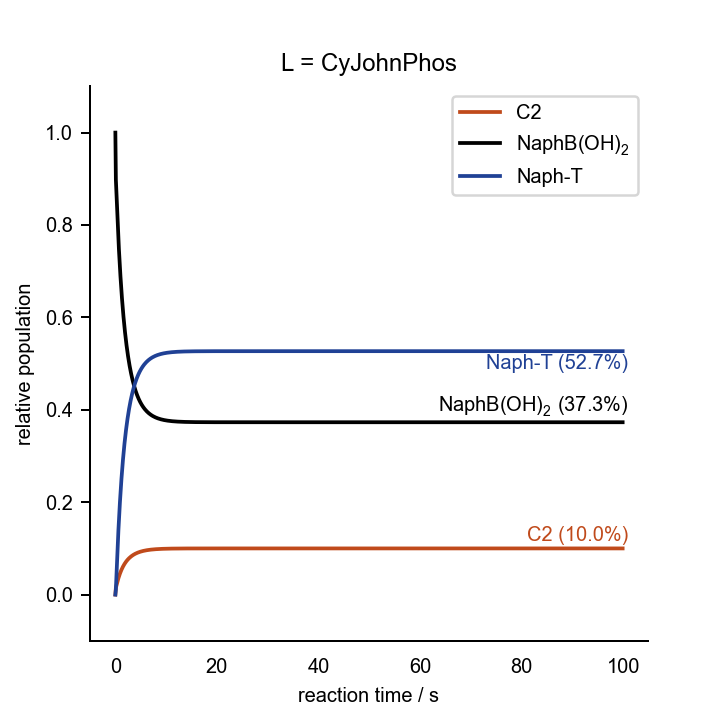

The file beside this chart, header and first rows:
0.000000000000000000e+00	0.000000000000000000e+00	0.000000000000000000e+00	0.000000000000000000e+00	0.000000000000000000e+00	0.000000000000000000e+00	0.000000000000000000e+00	0.000000000000000000e+00	0.000000000000000000e+00	0.000000000000000000e+00	0.000000000000000000e+00	1.000000000000000021e-03	2.000000000000000042e-02	7.000000000000000666e-02	0.000000000000000000e+00	0.000000000000000000e+00	0.000000000000000000e+00
1.000000000000000000e+00	4.704547626075166920e-05	4.882952482614096858e-07	1.622996507440275797e-14	1.487024403057584472e-03	5.779899747015739946e-06	7.657600560163272188e-24	9.295766665417492424e-08	2.354516055080895160e-04	2.241129363846626780e-04	2.642140737773081479e-14	2.213276836031735860e-09	1.688667640618395430e-02	6.860973366768219339e-02	1.390266332317939687e-03	4.697636460086276615e-13	1.160373495690073540e-03
2.000000000000000000e+00	1.848359326203482392e-05	1.847539990134225714e-07	6.140856301577672934e-15	1.801892748909214624e-03	5.240790170423038318e-06	6.943345039587367239e-24	3.517196261465170151e-08	8.978674671535649644e-05	8.437551220534350550e-05	9.948680543923341806e-15	3.416432015882692952e-10	1.626248832017299778e-02	6.815438774176300896e-02	1.845612258237120653e-03	7.246647474323606760e-13	1.755995955126737462e-03
3.000000000000000000e+00	7.142528230170624549e-06	7.035563992671513544e-08	2.338481859494115086e-15	1.921232641619836836e-03	5.096943393666403626e-06	6.752761024346688121e-24	1.339373493772151602e-08	3.437419541534207033e-05	3.206984047133642194e-05	3.781550687591317316e-15	5.101572576333642453e-11	1.602605036279936696e-02	6.798174094921188848e-02	2.018259050788208820e-03	9.660681992093408587e-13	1.981092265953351191e-03
4.000000000000000000e+00	2.745695341441574121e-06	2.689360464737193107e-08	8.938900535769211627e-16	1.966758415011252668e-03	5.047846748015010207e-06	6.687710974541836032e-24	5.119786005993585412e-09	1.316629053262895458e-05	1.224972441539217536e-05	1.444470997401362606e-15	7.538842682728395864e-12	1.593588627990668791e-02	6.791584299883822451e-02	2.084157001161913558e-03	1.203385080449395970e-12	2.066859428793673195e-03
5.000000000000000000e+00	1.053348940582069407e-06	1.029504229666130131e-08	3.421867794959158431e-16	1.984172607472380750e-03	5.029806223949777113e-06	6.663807904464952461e-24	1.959886547456497038e-09	5.044042260396807719e-06	4.687938475289095266e-06	5.527999944862654095e-16	1.109544801693169122e-12	1.590140227479191690e-02	6.789063117944647840e-02	2.109368820553697392e-03	1.439254422328114009e-12	2.099651074414645574e-03
6.000000000000000000e+00	4.037877126290367924e-07	3.943194639114486092e-09	1.310639680686920741e-16	1.990840609413661692e-03	5.023001667345189886e-06	6.654791932268969363e-24	7.506733757293842838e-10	1.932535167956230645e-06	1.795372363780878626e-06	2.117103316946483096e-16	1.630453049725002865e-13	1.588819886524745970e-02	6.788097670368853365e-02	2.119023296311622635e-03	1.674584852583623006e-12	2.112204920605693578e-03
7.000000000000000000e+00	1.547403468473019653e-07	1.510638028345188974e-09	5.021061353156085373e-17	1.993394835265368484e-03	5.020410010177354224e-06	6.651357948860526997e-24	2.875830014847296202e-10	7.404382460785430044e-07	6.877783858405043877e-07	8.110293546505204486e-17	2.394458226557852639e-14	1.588314131197749585e-02	6.787727838369567168e-02	2.122721616304510187e-03	1.909711023203091619e-12	2.117013425998693407e-03
8.000000000000000000e+00	5.929309081989690595e-08	5.787725880022807726e-10	1.923725550347505656e-17	1.994373396770464379e-03	5.019419275970146963e-06	6.650045188164869826e-24	1.101820257378366411e-10	2.836973116259899248e-07	2.635051113373000158e-07	3.107257880800633806e-17	3.515686816856948123e-15	1.588120370440970069e-02	6.787586148743297854e-02	2.124138512567243665e-03	2.144759253616065095e-12	2.118855586035139037e-03
9.000000000000000000e+00	2.271881213640234384e-08	2.217528359406681108e-10	7.370627420740782463e-18	1.994748319656065253e-03	5.019040006025220616e-06	6.649542632081290177e-24	4.221550430734540591e-11	1.086985120197623931e-07	1.009595664346286321e-07	1.190517570843472739e-17	5.161445814645222478e-16	1.588046133774707533e-02	6.787531861987035342e-02	2.124681380129890464e-03	2.379777668193386461e-12	2.119561378177634882e-03
1.000000000000000000e+01	8.704829297974738641e-09	8.496421370177073119e-11	2.824045063083158693e-18	1.994891969559723678e-03	5.018894736392700454e-06	6.649350137454105398e-24	1.617479710927431111e-11	4.164789203670839831e-08	3.868236243672035885e-08	4.561433550754002615e-18	7.577440102374590941e-17	1.588017690356293907e-02	6.787511062214350577e-02	2.124889377856725974e-03	2.614784665674717330e-12	2.119831798143101496e-03
1.100000000000000000e+01	3.335287447091637910e-09	3.255412839780057060e-11	1.082037831003571690e-18	1.994947008793635911e-03	5.018839082660837549e-06	6.649276390222907167e-24	6.197390630359412713e-12	1.595745334949039054e-08	1.482114588739969606e-08	1.747713161862764341e-18	1.112414572053948837e-17	1.588006792280088897e-02	6.787503092779367808e-02	2.124969072206533277e-03	2.849787289667704511e-12	2.119935409128190836e-03
1.200000000000000000e+01	1.277933614611597163e-09	1.247325942446921034e-11	4.145895951325282026e-19	1.994968097054509136e-03	5.018817759219911632e-06	6.649248133853366179e-24	2.374557848411235553e-12	6.114155578970331018e-09	5.678757332238793940e-09	6.696404672212895607e-19	1.633121826765355242e-18	1.588002616656606150e-02	6.787500039262471530e-02	2.124999607375507773e-03	3.084788238070434754e-12	2.119975107774162495e-03
1.300000000000000000e+01	4.896558854769957827e-10	4.779277002304799526e-12	1.588568874834467954e-19	1.994976177032170474e-03	5.018809588581366748e-06	6.649237306490031610e-24	9.098399486682958199e-13	2.342692392922966771e-09	2.175853985262951159e-09	2.565772419449280363e-19	2.397629587565982433e-19	1.588001016736124635e-02	6.787498869277157343e-02	2.125011307228620149e-03	3.319788544457535178e-12	2.119990318466259856e-03
1.400000000000000000e+01	1.876266724095192793e-10	1.831325877802373284e-12	6.087284206707040656e-20	1.994979272883294543e-03	5.018806457308298121e-06	6.649233156994746925e-24	3.486329504286794219e-13	8.976546927093078836e-10	8.337160114118033333e-10	9.831200071202760828e-20	3.520393278084154282e-20	1.588000403696261664e-02	6.787498420967144619e-02	2.125015790328780782e-03	3.554788604826822675e-12	2.119996146600668530e-03
1.500000000000000000e+01	7.190400718563364818e-11	7.018173264272226019e-13	2.333021923447223861e-20	1.994980459057766990e-03	5.018805256833319196e-06	6.649231566123546638e-24	1.336062838276035098e-13	3.439878637073467828e-10	3.194753917821200005e-10	3.767261976110799169e-20	5.170187809675219429e-21	1.588000168779985996e-02	6.787498249167246700e-02	2.125017508327782089e-03	3.789788570900893283e-12	2.119998379805764204e-03
1.600000000000000000e+01	2.756481056921568621e-11	2.690456529123284663e-13	8.945747605973997492e-21	1.994980913538493481e-03	5.018804796140693180e-06	6.649230955602536161e-24	5.121872665323802369e-14	1.318501716336891772e-10	1.224438889602187213e-10	1.443861623764361428e-20	7.598223114834074474e-22	1.588000078741907267e-02	6.787498183312308531e-02	2.125018166877174191e-03	4.024788500811352101e-12	2.119999235612351259e-03
1.700000000000000000e+01	1.057622662936407822e-11	1.032289966159062788e-13	3.434330999946441156e-21	1.994981087677408574e-03	5.018804618913056351e-06	6.649230720732343729e-24	1.965189802941914047e-14	5.056951977084827494e-11	4.695118323170185985e-11	5.536497711910317587e-21	1.118566028380536183e-22	1.588000044213971895e-02	6.787498158050224439e-02	2.125018419498010767e-03	4.259788416831646246e-12	2.119999563668122176e-03
1.800000000000000000e+01	4.067042927213777736e-12	3.969627086996952619e-14	1.322629271524214731e-21	1.994981154403834174e-03	5.018804550296606278e-06	6.649230629797377630e-24	7.557053576391759831e-15	1.942680145166660213e-11	1.802611950062420516e-11	2.125647044373627863e-21	1.654091414035039637e-23	1.588000030954770866e-02	6.787498148341311599e-02	2.125018516587143507e-03	4.494788327497088146e-12	2.119999689515935249e-03
1.900000000000000000e+01	1.573035751712648075e-12	1.535357610025015609e-14	5.135264034175607886e-22	1.994981179972577911e-03	5.018804523287821495e-06	6.649230594003273427e-24	2.922889004503739273e-15	7.494404696608743202e-12	6.943421732011862327e-12	8.187725829973697652e-22	2.474428385425116254e-24	1.588000025844675533e-02	6.787498144591587457e-02	2.125018554084384063e-03	4.729788236076989617e-12	2.119999737887883189e-03
2.000000000000000000e+01	6.174540376688263994e-13	6.026644679306362094e-15	2.035177114995550474e-22	1.994981189761898741e-03	5.018804512196650111e-06	6.649230579304486519e-24	1.147303533616086208e-15	2.922493197286012160e-12	2.697073384952365981e-12	3.180421358766250851e-22	3.812334037122455200e-25	1.588000023856930495e-02	6.787498143125142436e-02	2.125018568748809553e-03	4.964788143823891938e-12	2.119999756574746878e-03
2.100000000000000000e+01	2.513300021549277254e-13	2.453100193531084915e-15	8.474018419209981917e-23	1.994981193518018288e-03	5.018804507236514958e-06	6.649230572731173537e-24	4.670011509626322559e-16	1.170799266414632650e-12	1.070116557219606250e-12	1.261909844360543699e-22	6.316654187453150108e-26	1.588000023065534727e-02	6.787498142533551770e-02	2.125018574664724446e-03	5.199788051217130119e-12	2.119999763887580810e-03
2.200000000000000000e+01	1.110461173904092966e-13	1.083862848046111350e-15	3.922945196500468903e-23	1.994981194956900721e-03	5.018804504611003353e-06	6.649230569252008540e-24	2.063368630939908777e-16	4.996211802454383417e-13	4.467326717394029472e-13	5.268140250948430904e-23	1.233080028707053182e-26	1.588000022732499045e-02	6.787498142277144375e-02	2.125018577228791894e-03	5.434787958442024120e-12	2.119999766842658399e-03
2.300000000000000000e+01	5.847404646766331935e-14	5.707344659909363940e-16	2.217408280578952261e-23	1.994981195498654429e-03	5.018804502899341196e-06	6.649230566984006801e-24	1.086516482299287797e-16	2.480939150871639190e-13	2.131165168057789811e-13	2.513332775091139680e-23	3.439209722581600151e-27	1.588000022577480685e-02	6.787498142150917568e-02	2.125018578491075574e-03	5.669787865565169252e-12	2.119999768105269508e-03
2.400000000000000000e+01	3.774663492447808892e-14	3.684250845724935964e-16	1.544972043347780532e-23	1.994981195720741101e-03	5.018804501534634746e-06	6.649230565175845228e-24	7.013763091183877322e-17	1.489251158152185073e-13	1.210094699896228701e-13	1.427204201405027717e-23	1.437968812255612072e-27	1.588000022487093960e-02	6.787498142071948792e-02	2.125018579280748155e-03	5.904787772617510469e-12	2.119999768753413373e-03
2.500000000000000000e+01	2.945375521494581794e-14	2.874826397961047068e-16	1.275935419261268877e-23	1.994981195805860946e-03	5.018804500274923112e-06	6.649230563506859247e-24	5.472846551362868178e-17	1.092484335222023919e-13	8.415814115418564533e-14	9.926524205148240185e-24	8.680360569339096388e-28	1.588000022421943991e-02	6.787498142011443025e-02	2.125018579885848326e-03	6.139787679609213855e-12	2.119999769161625032e-03
2.600000000000000000e+01	2.613583709537592894e-14	2.550981830579130258e-16	1.168295911490345957e-23	1.994981195856311909e-03	5.018804499107742204e-06	6.649230561960486142e-24	4.856337559586634655e-17	9.337409466667471167e-14	6.941420473935967340e-14	8.187915577215720633e-24	6.834191961334355926e-28	1.588000022366890807e-02	6.787498141958313302e-02	2.125018580417152927e-03	6.374787586544148740e-12	2.119999769473839696e-03
2.700000000000000000e+01	2.480836333764003589e-14	2.421414086765510041e-16	1.125230164606856563e-23	1.994981195850048690e-03	5.018804497870055967e-06	6.649230560320718543e-24	4.609677009585578471e-17	8.702289250603106039e-14	6.351526796307859311e-14	7.492311493870634969e-24	6.154680200011766632e-28	1.588000022315877099e-02	6.787498141908145100e-02	2.125018580918824548e-03	6.609787493422849883e-12	2.119999769747648016e-03
2.800000000000000000e+01	2.427725112767435246e-14	2.369575012425730866e-16	1.107999884997426485e-23	1.994981195843680954e-03	5.018804496660853754e-06	6.649230558718694597e-24	4.510989989098601789e-17	8.448182471753953314e-14	6.115514817256768161e-14	7.214005584553965049e-24	5.893935630439257816e-28	1.588000022266479114e-02	6.787498141859159284e-02	2.125018581408696147e-03	6.844787400244431944e-12	2.119999770006089721e-03
2.900000000000000000e+01	2.406475720492034861e-14	2.348834596231180055e-16	1.101106182229165570e-23	1.994981195837272018e-03	5.018804495463041594e-06	6.649230557131759591e-24	4.471506068832460544e-17	8.346516288251766207e-14	6.021088220830699752e-14	7.102657508554310474e-24	5.791128757336099718e-28	1.588000022217728527e-02	6.787498141810645313e-02	2.125018581893847128e-03	7.079787307009727756e-12	2.119999770258383133e-03
3.000000000000000000e+01	2.397973999345830333e-14	2.340536512523318829e-16	1.098348063872021572e-23	1.994981195830848337e-03	5.018804494269794094e-06	6.649230555550875443e-24	4.455708850859143963e-17	8.305840419926067177e-14	5.983308857963890839e-14	7.058107990440648847e-24	5.750281515609448360e-28	1.588000022169236414e-02	6.787498141762322856e-02	2.125018582377110297e-03	7.314787213719069324e-12	2.119999770508217141e-03
3.100000000000000000e+01	2.394572525169611994e-14	2.337216512099816562e-16	1.097244561612787862e-23	1.994981195824417283e-03	5.018804493078362632e-06	6.649230553972395180e-24	4.449388503631037981e-17	8.289566313454604322e-14	5.968193621389353456e-14	7.040284066095236947e-24	5.733977664495911737e-28	1.588000022120848037e-02	6.787498141714065625e-02	2.125018582859617994e-03	7.549787120372596395e-12	2.119999770757067126e-03
3.200000000000000000e+01	2.393211620913038296e-14	2.335888204836865938e-16	1.096803058636672570e-23	1.994981195817981893e-03	5.018804491887660466e-06	6.649230552394884700e-24	4.446859780120034217e-17	8.283055166098028650e-14	5.962146129370788258e-14	7.033152848552911855e-24	5.727461919205947432e-28	1.588000022072501641e-02	6.787498141665844476e-02	2.125018583341822549e-03	7.784787026970356630e-12	2.119999771005523330e-03
3.300000000000000000e+01	2.392667133172866255e-14	2.335356758870442435e-16	1.096626416542490635e-23	1.994981195811546069e-03	5.018804490697249680e-06	6.649230550817760663e-24	4.445848056441632218e-17	8.280450104436442840e-14	5.959726572954044570e-14	7.030299701643445124e-24	5.724856012374432714e-28	1.588000022024170163e-02	6.787498141617631653e-02	2.125018583823906539e-03	8.019786933512366184e-12	2.119999771253821674e-03
3.400000000000000000e+01	2.392449287474736596e-14	2.335144131051234822e-16	1.096555743273769992e-23	1.994981195805110245e-03	5.018804489506965101e-06	6.649230549240801196e-24	4.445443272864431072e-17	8.279407837954542130e-14	5.958758525980451165e-14	7.029158178258653485e-24	5.723813594592090996e-28	1.588000021975845971e-02	6.787498141569431320e-02	2.125018584305941090e-03	8.254786839998646059e-12	2.119999771502056266e-03
3.500000000000000000e+01	2.392362128769304273e-14	2.335059059944002112e-16	1.096527467324855820e-23	1.994981195798674421e-03	5.018804488316721180e-06	6.649230547663896096e-24	4.445281321398108693e-17	8.278990833935738189e-14	5.958371216895822637e-14	7.028701462428571673e-24	5.723396555226202327e-28	1.588000021927524555e-02	6.787498141521233763e-02	2.125018584787958294e-03	8.489786746429189794e-12	2.119999771750267874e-03
3.600000000000000000e+01	2.392327256939711764e-14	2.335025023311003846e-16	1.096516154222441100e-23	1.994981195792238596e-03	5.018804487126500975e-06	6.649230546087020383e-24	4.445216525219924894e-17	8.278823992672700944e-14	5.958216256621458208e-14	7.028518732890117667e-24	5.723229704333937741e-28	1.588000021879205220e-02	6.787498141473036206e-02	2.125018585269966825e-03	8.724786652803999004e-12	2.119999771998469073e-03
3.700000000000000000e+01	2.392313304687015938e-14	2.335011405178650860e-16	1.096511627824453784e-23	1.994981195785802772e-03	5.018804485936284159e-06	6.649230544510153486e-24	4.445190600125324432e-17	8.278757239625438895e-14	5.958154257340631575e-14	7.028445623185111177e-24	5.723162947783962986e-28	1.588000021830886233e-02	6.787498141424838649e-02	2.125018585751972753e-03	8.959786559123083383e-12	2.119999772246665068e-03
3.800000000000000000e+01	2.392307722201370189e-14	2.335005956336467922e-16	1.096509816736406006e-23	1.994981195779366948e-03	5.018804484746068190e-06	6.649230542933285119e-24	4.445180227062014951e-17	8.278730531112023365e-14	5.958129451044605889e-14	7.028416371539756857e-24	5.723136237705263049e-28	1.588000021782567245e-02	6.787498141376641092e-02	2.125018586233978247e-03	9.194786465386430005e-12	2.119999772494860629e-03
3.900000000000000000e+01	2.392305488394211426e-14	2.335003775963536688e-16	1.096509092022678018e-23	1.994981195772931124e-03	5.018804483555862385e-06	6.649230541356431447e-24	4.445176076245075782e-17	8.278719844115832490e-14	5.958119525382376143e-14	7.028404667174568797e-24	5.723125549801103877e-28	1.588000021734248257e-02	6.787498141328443535e-02	2.125018586715979839e-03	9.429786371594053412e-12	2.119999772743056191e-03
4.000000000000000000e+01	2.392304594368221144e-14	2.335002903280658969e-16	1.096508801959173279e-23	1.994981195766495300e-03	5.018804482365658275e-06	6.649230539779577774e-24	4.445174414902276974e-17	8.278715567199760645e-14	5.958115553344247108e-14	7.028399983337648530e-24	5.723121272235324314e-28	1.588000021685929269e-02	6.787498141280245978e-02	2.125018587197981430e-03	9.664786277745940678e-12	2.119999772991251752e-03
4.100000000000000000e+01	2.392304236380174029e-14	2.335002553796273803e-16	1.096508685796465503e-23	1.994981195760059476e-03	5.018804481175451623e-06	6.649230538202724102e-24	4.445173749582285972e-17	8.278713854915146249e-14	5.958113963309350397e-14	7.028398108364825891e-24	5.723119559402529716e-28	1.588000021637610282e-02	6.787498141232048421e-02	2.125018587679983022e-03	9.899786183842103113e-12	2.119999773239447313e-03
4.200000000000000000e+01	2.392304092852300996e-14	2.335002413635204406e-16	1.096508639208673742e-23	1.994981195753623652e-03	5.018804479985245818e-06	6.649230536625868960e-24	4.445173482755026871e-17	8.278713168711647711e-14	5.958113326291778635e-14	7.028397357192383978e-24	5.723118872677872595e-28	1.588000021589291294e-02	6.787498141183850864e-02	2.125018588161984613e-03	1.013478608988253102e-11	2.119999773487642875e-03
4.300000000000000000e+01	2.392304035133340908e-14	2.335002357227708830e-16	1.096508620458907753e-23	1.994981195747187828e-03	5.018804478795040860e-06	6.649230535049016756e-24	4.445173375371020604e-17	8.278712893042625398e-14	5.958113070572118390e-14	7.028397055647395243e-24	5.723118596515266137e-28	1.588000021540972306e-02	6.787498141135653307e-02	2.125018588643986205e-03	1.036978599586723410e-11	2.119999773735838436e-03
4.400000000000000000e+01	2.392304011741338100e-14	2.335002334324955208e-16	1.096508612845453305e-23	1.994981195740752004e-03	5.018804477604834209e-06	6.649230533472158676e-24	4.445173331770621673e-17	8.278712781619531389e-14	5.958112967404971246e-14	7.028396933992693077e-24	5.723118484593700387e-28	1.588000021492653319e-02	6.787498141087455750e-02	2.125018589125987796e-03	1.060478590179620265e-11	2.119999773984033997e-03
4.500000000000000000e+01	2.392304002088949344e-14	2.335002324832717167e-16	1.096508609689388359e-23	1.994981195734316180e-03	5.018804476414628404e-06	6.649230531895303534e-24	4.445173313700073983e-17	8.278712735918870347e-14	5.958112925276210537e-14	7.028396884314617916e-24	5.723118438410805115e-28	1.588000021444334331e-02	6.787498141039258193e-02	2.125018589607989387e-03	1.083978580766944315e-11	2.119999774232229559e-03
4.600000000000000000e+01	2.392303997930087274e-14	2.335002320702421920e-16	1.096508608315526544e-23	1.994981195727880356e-03	5.018804475224423446e-06	6.649230530318454269e-24	4.445173305837157145e-17	8.278712716509484200e-14	5.958112907568818929e-14	7.028396863434279436e-24	5.723118418512279929e-28	1.588000021396015343e-02	6.787498140991060636e-02	2.125018590089990979e-03	1.107478571348695234e-11	2.119999774480425120e-03
4.700000000000000000e+01	2.392303995967729507e-14	2.335002318716018391e-16	1.096508607654251757e-23	1.994981195721444531e-03	5.018804474034217641e-06	6.649230528741599127e-24	4.445173302055607566e-17	8.278712707613696671e-14	5.958112899627657857e-14	7.028396854070298784e-24	5.723118409123165882e-28	1.588000021347696356e-02	6.787498140942863079e-02	2.125018590571992570e-03	1.130978561924873186e-11	2.119999774728620681e-03
4.800000000000000000e+01	2.392303994888084375e-14	2.335002317591185078e-16	1.096508607279345907e-23	1.994981195715008707e-03	5.018804472844011837e-06	6.649230527164742516e-24	4.445173299914245255e-17	8.278712702930096948e-14	5.958112895596377945e-14	7.028396849316868524e-24	5.723118403957490073e-28	1.588000021299377368e-02	6.787498140894665521e-02	2.125018591053994162e-03	1.154478552495478170e-11	2.119999774976816242e-03
4.900000000000000000e+01	2.392303994157237248e-14	2.335002316806795535e-16	1.096508607017596669e-23	1.994981195708572883e-03	5.018804471653806879e-06	6.649230525587888843e-24	4.445173298420990726e-17	8.278712699927562339e-14	5.958112893128521897e-14	7.028396846407021890e-24	5.723118400460671500e-28	1.588000021251058380e-02	6.787498140846467964e-02	2.125018591535995753e-03	1.177978543060510025e-11	2.119999775225011804e-03
5.000000000000000000e+01	2.392303993567456436e-14	2.335002316160092295e-16	1.096508606801611631e-23	1.994981195702137059e-03	5.018804470463601074e-06	6.649230524011035171e-24	4.445173297189855570e-17	8.278712697597799864e-14	5.958112891286204780e-14	7.028396844234815593e-24	5.723118397638798982e-28	1.588000021202739392e-02	6.787498140798270407e-02	2.125018592017997345e-03	1.201478533619969235e-11	2.119999775473207365e-03
5.100000000000000000e+01	2.392303993035595685e-14	2.335002315569922279e-16	1.096508606604417311e-23	1.994981195695701235e-03	5.018804469273394422e-06	6.649230522434180029e-24	4.445173296066339531e-17	8.278712695541119577e-14	5.958112889695469920e-14	7.028396842359276153e-24	5.723118395094054423e-28	1.588000021154420405e-02	6.787498140750072850e-02	2.125018592499998936e-03	1.224978524173854992e-11	2.119999775721402926e-03
5.200000000000000000e+01	2.392303992528217706e-14	2.335002315003649818e-16	1.096508606415165953e-23	1.994981195689265411e-03	5.018804468083189465e-06	6.649230520857327826e-24	4.445173294988319812e-17	8.278712693593564628e-14	5.958112888204650289e-14	7.028396840601563858e-24	5.723118392666452138e-28	1.588000021106101417e-02	6.787498140701875293e-02	2.125018592982000527e-03	1.248478514722168105e-11	2.119999775969598488e-03
5.300000000000000000e+01	2.392303992026949927e-14	2.335002314443340653e-16	1.096508606227896479e-23	1.994981195682829587e-03	5.018804466892983660e-06	6.649230519280472684e-24	4.445173293921651062e-17	8.278712691687675419e-14	5.958112886755257846e-14	7.028396838892691885e-24	5.723118390268079370e-28	1.588000021057782429e-02	6.787498140653677736e-02	2.125018593464002119e-03	1.271978505264907765e-11	2.119999776217794049e-03
5.400000000000000000e+01	2.392303991530229775e-14	2.335002313887469323e-16	1.096508606042102544e-23	1.994981195676393763e-03	5.018804465702778702e-06	6.649230517703619011e-24	4.445173292863433601e-17	8.278712689796408535e-14	5.958112885318886026e-14	7.028396837199179214e-24	5.723118387891469103e-28	1.588000021009463442e-02	6.787498140605480179e-02	2.125018593946003710e-03	1.295478495802074943e-11	2.119999776465989610e-03
5.500000000000000000e+01	2.392303991033992089e-14	2.335002313332069830e-16	1.096508605856464802e-23	1.994981195669957939e-03	5.018804464512572898e-06	6.649230516126765338e-24	4.445173291806112236e-17	8.278712687916315709e-14	5.958112883892503078e-14	7.028396835517444997e-24	5.723118385517167279e-28	1.588000020961144454e-02	6.787498140557282622e-02	2.125018594428005302e-03	1.318978486333668506e-11	2.119999776714185172e-03
5.600000000000000000e+01	2.392303990538604480e-14	2.335002312777499135e-16	1.096508605671103155e-23	1.994981195663522115e-03	5.018804463322367093e-06	6.649230514549913135e-24	4.445173290750369826e-17	8.278712686034027956e-14	5.958112882465896725e-14	7.028396833835444824e-24	5.723118383146932584e-28	1.588000020912825466e-02	6.787498140509085065e-02	2.125018594910006893e-03	1.342478476859689747e-11	2.119999776962380733e-03
5.700000000000000000e+01	2.392303990044197898e-14	2.335002312223886412e-16	1.096508605486059479e-23	1.994981195657086290e-03	5.018804462132162135e-06	6.649230512973056524e-24	4.445173289696450424e-17	8.278712684155286921e-14	5.958112881039955539e-14	7.028396832154232232e-24	5.723118380781390108e-28	1.588000020864506479e-02	6.787498140460887508e-02	2.125018595392008484e-03	1.365978467380137375e-11	2.119999777210576294e-03
5.800000000000000000e+01	2.392303989551390811e-14	2.335002311671834155e-16	1.096508605301534931e-23	1.994981195650650466e-03	5.018804460941956330e-06	6.649230511396204321e-24	4.445173288645503425e-17	8.278712682280164550e-14	5.958112879616879496e-14	7.028396830476400656e-24	5.723118378423500292e-28	1.588000020816187491e-02	6.787498140412689951e-02	2.125018595874010076e-03	1.389478457895012681e-11	2.119999777458771856e-03
5.900000000000000000e+01	2.392303989054601238e-14	2.335002311115896265e-16	1.096508605115718515e-23	1.994981195644214642e-03	5.018804459751749679e-06	6.649230509819349179e-24	4.445173287587157158e-17	8.278712680399145285e-14	5.958112878191797853e-14	7.028396828796194581e-24	5.723118376046559094e-28	1.588000020767868503e-02	6.787498140364492394e-02	2.125018596356011667e-03	1.412978448404314211e-11	2.119999777706967417e-03
6.000000000000000000e+01	2.392303988560353375e-14	2.335002310562437864e-16	1.096508604930726267e-23	1.994981195637778818e-03	5.018804458561543874e-06	6.649230508242494037e-24	4.445173286533531730e-17	8.278712678523283277e-14	5.958112876768980557e-14	7.028396827118667164e-24	5.723118373681775338e-28	1.588000020719549515e-02	6.787498140316294837e-02	2.125018596838013259e-03	1.436478438908043420e-11	2.119999777955162978e-03
... 939 more rows
